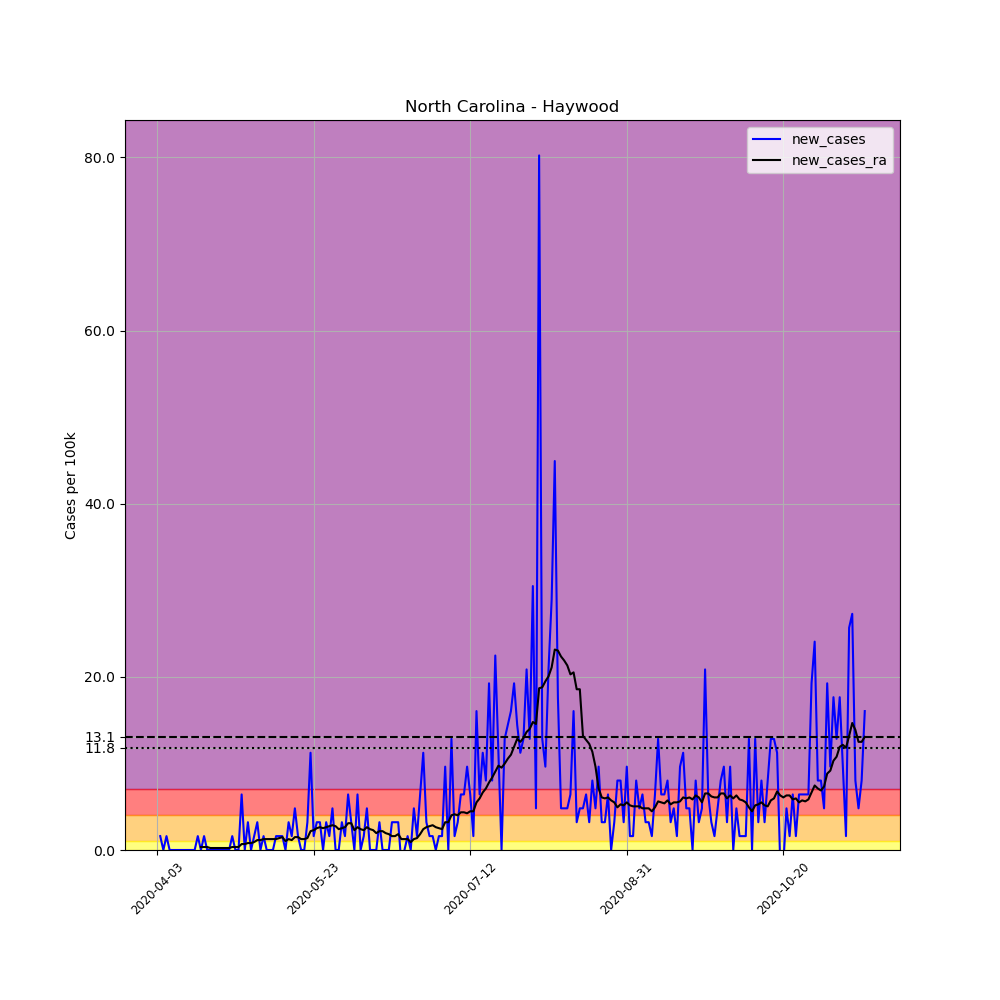

Source data for this figure (header and first rows):
, date, county, state, fips, cases, deaths, COUNTY, STNAME, CTYNAME, POPESTIMATE2019, per_100k, new_cases, new_cases_ra
548681, 2020-04-03, Haywood, North Carolina, 37087, 1, 0, 87, North Carolina, Haywood, 62317, 1.605, , 
548682, 2020-04-04, Haywood, North Carolina, 37087, 2, 0, 87, North Carolina, Haywood, 62317, 3.209, 1.605, 
548683, 2020-04-05, Haywood, North Carolina, 37087, 2, 0, 87, North Carolina, Haywood, 62317, 3.209, 0.0, 
548684, 2020-04-06, Haywood, North Carolina, 37087, 3, 0, 87, North Carolina, Haywood, 62317, 4.814, 1.605, 
548685, 2020-04-07, Haywood, North Carolina, 37087, 3, 0, 87, North Carolina, Haywood, 62317, 4.814, 0.0, 
548686, 2020-04-08, Haywood, North Carolina, 37087, 3, 0, 87, North Carolina, Haywood, 62317, 4.814, 0.0, 
548687, 2020-04-09, Haywood, North Carolina, 37087, 3, 0, 87, North Carolina, Haywood, 62317, 4.814, 0.0, 
548688, 2020-04-10, Haywood, North Carolina, 37087, 3, 0, 87, North Carolina, Haywood, 62317, 4.814, 0.0, 
548689, 2020-04-11, Haywood, North Carolina, 37087, 3, 0, 87, North Carolina, Haywood, 62317, 4.814, 0.0, 
548690, 2020-04-12, Haywood, North Carolina, 37087, 3, 0, 87, North Carolina, Haywood, 62317, 4.814, 0.0, 
548691, 2020-04-13, Haywood, North Carolina, 37087, 3, 0, 87, North Carolina, Haywood, 62317, 4.814, 0.0, 
548692, 2020-04-14, Haywood, North Carolina, 37087, 3, 0, 87, North Carolina, Haywood, 62317, 4.814, 0.0, 
548693, 2020-04-15, Haywood, North Carolina, 37087, 3, 0, 87, North Carolina, Haywood, 62317, 4.814, 0.0, 
548694, 2020-04-16, Haywood, North Carolina, 37087, 4, 0, 87, North Carolina, Haywood, 62317, 6.419, 1.605, 
548695, 2020-04-17, Haywood, North Carolina, 37087, 4, 0, 87, North Carolina, Haywood, 62317, 6.419, 0.0, 0.3439
548696, 2020-04-18, Haywood, North Carolina, 37087, 5, 0, 87, North Carolina, Haywood, 62317, 8.023, 1.605, 0.3439
548697, 2020-04-19, Haywood, North Carolina, 37087, 5, 0, 87, North Carolina, Haywood, 62317, 8.023, 0.0, 0.3439
548698, 2020-04-20, Haywood, North Carolina, 37087, 5, 0, 87, North Carolina, Haywood, 62317, 8.023, 0.0, 0.2292
548699, 2020-04-21, Haywood, North Carolina, 37087, 5, 0, 87, North Carolina, Haywood, 62317, 8.023, 0.0, 0.2292
548700, 2020-04-22, Haywood, North Carolina, 37087, 5, 0, 87, North Carolina, Haywood, 62317, 8.023, 0.0, 0.2292
548701, 2020-04-23, Haywood, North Carolina, 37087, 5, 0, 87, North Carolina, Haywood, 62317, 8.023, 0.0, 0.2292
548702, 2020-04-24, Haywood, North Carolina, 37087, 5, 0, 87, North Carolina, Haywood, 62317, 8.023, 0.0, 0.2292
548703, 2020-04-25, Haywood, North Carolina, 37087, 5, 0, 87, North Carolina, Haywood, 62317, 8.023, 0.0, 0.2292
548704, 2020-04-26, Haywood, North Carolina, 37087, 5, 0, 87, North Carolina, Haywood, 62317, 8.023, 0.0, 0.2292
548705, 2020-04-27, Haywood, North Carolina, 37087, 6, 0, 87, North Carolina, Haywood, 62317, 9.628, 1.605, 0.3439
548706, 2020-04-28, Haywood, North Carolina, 37087, 6, 0, 87, North Carolina, Haywood, 62317, 9.628, 0.0, 0.3439
548707, 2020-04-29, Haywood, North Carolina, 37087, 6, 0, 87, North Carolina, Haywood, 62317, 9.628, 0.0, 0.3439
548708, 2020-04-30, Haywood, North Carolina, 37087, 10, 0, 87, North Carolina, Haywood, 62317, 16.05, 6.419, 0.6877
548709, 2020-05-01, Haywood, North Carolina, 37087, 10, 0, 87, North Carolina, Haywood, 62317, 16.05, 0.0, 0.6877
548710, 2020-05-02, Haywood, North Carolina, 37087, 12, 0, 87, North Carolina, Haywood, 62317, 19.26, 3.209, 0.8023
548711, 2020-05-03, Haywood, North Carolina, 37087, 12, 0, 87, North Carolina, Haywood, 62317, 19.26, 0.0, 0.8023
548712, 2020-05-04, Haywood, North Carolina, 37087, 13, 0, 87, North Carolina, Haywood, 62317, 20.86, 1.605, 0.917
548713, 2020-05-05, Haywood, North Carolina, 37087, 15, 0, 87, North Carolina, Haywood, 62317, 24.07, 3.209, 1.146
548714, 2020-05-06, Haywood, North Carolina, 37087, 15, 0, 87, North Carolina, Haywood, 62317, 24.07, 0.0, 1.146
548715, 2020-05-07, Haywood, North Carolina, 37087, 16, 0, 87, North Carolina, Haywood, 62317, 25.68, 1.605, 1.261
548716, 2020-05-08, Haywood, North Carolina, 37087, 16, 0, 87, North Carolina, Haywood, 62317, 25.68, 0.0, 1.261
548717, 2020-05-09, Haywood, North Carolina, 37087, 16, 0, 87, North Carolina, Haywood, 62317, 25.68, 0.0, 1.261
548718, 2020-05-10, Haywood, North Carolina, 37087, 16, 0, 87, North Carolina, Haywood, 62317, 25.68, 0.0, 1.261
548719, 2020-05-11, Haywood, North Carolina, 37087, 17, 0, 87, North Carolina, Haywood, 62317, 27.28, 1.605, 1.261
548720, 2020-05-12, Haywood, North Carolina, 37087, 18, 0, 87, North Carolina, Haywood, 62317, 28.88, 1.605, 1.375
548721, 2020-05-13, Haywood, North Carolina, 37087, 19, 0, 87, North Carolina, Haywood, 62317, 30.49, 1.605, 1.49
548722, 2020-05-14, Haywood, North Carolina, 37087, 19, 0, 87, North Carolina, Haywood, 62317, 30.49, 0.0, 1.032
548723, 2020-05-15, Haywood, North Carolina, 37087, 21, 0, 87, North Carolina, Haywood, 62317, 33.7, 3.209, 1.261
548724, 2020-05-16, Haywood, North Carolina, 37087, 22, 0, 87, North Carolina, Haywood, 62317, 35.3, 1.605, 1.146
548725, 2020-05-17, Haywood, North Carolina, 37087, 25, 0, 87, North Carolina, Haywood, 62317, 40.12, 4.814, 1.49
548726, 2020-05-18, Haywood, North Carolina, 37087, 26, 0, 87, North Carolina, Haywood, 62317, 41.72, 1.605, 1.49
548727, 2020-05-19, Haywood, North Carolina, 37087, 26, 0, 87, North Carolina, Haywood, 62317, 41.72, 0.0, 1.261
548728, 2020-05-20, Haywood, North Carolina, 37087, 26, 0, 87, North Carolina, Haywood, 62317, 41.72, 0.0, 1.261
548729, 2020-05-21, Haywood, North Carolina, 37087, 28, 0, 87, North Carolina, Haywood, 62317, 44.93, 3.209, 1.375
548730, 2020-05-22, Haywood, North Carolina, 37087, 35, 0, 87, North Carolina, Haywood, 62317, 56.16, 11.23, 2.178
548731, 2020-05-23, Haywood, North Carolina, 37087, 36, 0, 87, North Carolina, Haywood, 62317, 57.77, 1.605, 2.292
548732, 2020-05-24, Haywood, North Carolina, 37087, 38, 0, 87, North Carolina, Haywood, 62317, 60.98, 3.209, 2.522
548733, 2020-05-25, Haywood, North Carolina, 37087, 40, 0, 87, North Carolina, Haywood, 62317, 64.19, 3.209, 2.636
548734, 2020-05-26, Haywood, North Carolina, 37087, 40, 0, 87, North Carolina, Haywood, 62317, 64.19, 0.0, 2.522
548735, 2020-05-27, Haywood, North Carolina, 37087, 42, 0, 87, North Carolina, Haywood, 62317, 67.4, 3.209, 2.636
548736, 2020-05-28, Haywood, North Carolina, 37087, 43, 0, 87, North Carolina, Haywood, 62317, 69, 1.605, 2.751
548737, 2020-05-29, Haywood, North Carolina, 37087, 46, 0, 87, North Carolina, Haywood, 62317, 73.82, 4.814, 2.866
548738, 2020-05-30, Haywood, North Carolina, 37087, 46, 0, 87, North Carolina, Haywood, 62317, 73.82, 0.0, 2.751
548739, 2020-05-31, Haywood, North Carolina, 37087, 46, 0, 87, North Carolina, Haywood, 62317, 73.82, 0.0, 2.407
548740, 2020-06-01, Haywood, North Carolina, 37087, 48, 0, 87, North Carolina, Haywood, 62317, 77.03, 3.209, 2.522
... 167 more rows
